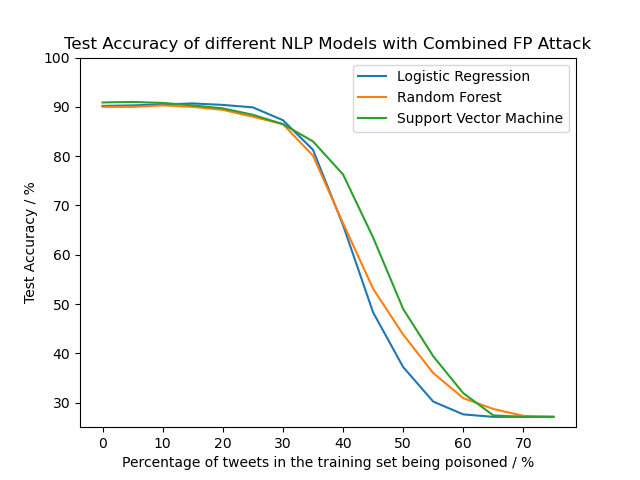

Values plotted in this chart, from the file beside it:
N, LR, RF, SVM
0, 0.902, 0.905, 0.91
5, 0.903, 0.9, 0.91
10, 0.905, 0.903, 0.908
15, 0.907, 0.9, 0.903
20, 0.904, 0.894, 0.897
25, 0.899, 0.88, 0.884
30, 0.873, 0.865, 0.865
35, 0.813, 0.801, 0.83
40, 0.66, 0.664, 0.763
45, 0.483, 0.531, 0.635
50, 0.372, 0.438, 0.49
55, 0.302, 0.36, 0.394
60, 0.276, 0.309, 0.319
65, 0.271, 0.287, 0.274
70, 0.271, 0.273, 0.271
75, 0.271, 0.271, 0.271
